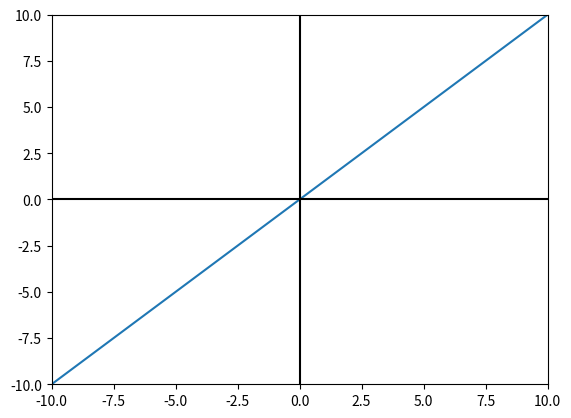

The script that saved this image:
from matplotlib import pyplot
# Función cuadrática.
def f1(x):
    return 2*(x**2) + 5*x - 2
# Función lineal.
def f2(x):
    return 4*x + 1
# Valores del eje X que toma el gráfico.
x = range(-10, 15)
y = range(1, -10)
# Graficar ambas funciones.
pyplot.plot(x, x)
pyplot.plot(y, y)
# Establecer el color de los ejes.
pyplot.axhline(0, color="black")
pyplot.axvline(0, color="black")
# Limitar los valores de los ejes.
pyplot.xlim(-10, 10)
pyplot.ylim(-10, 10)
# Guardar gráfico como imágen PNG.
pyplot.savefig("output.png")
# Mostrarlo.
pyplot.show()
